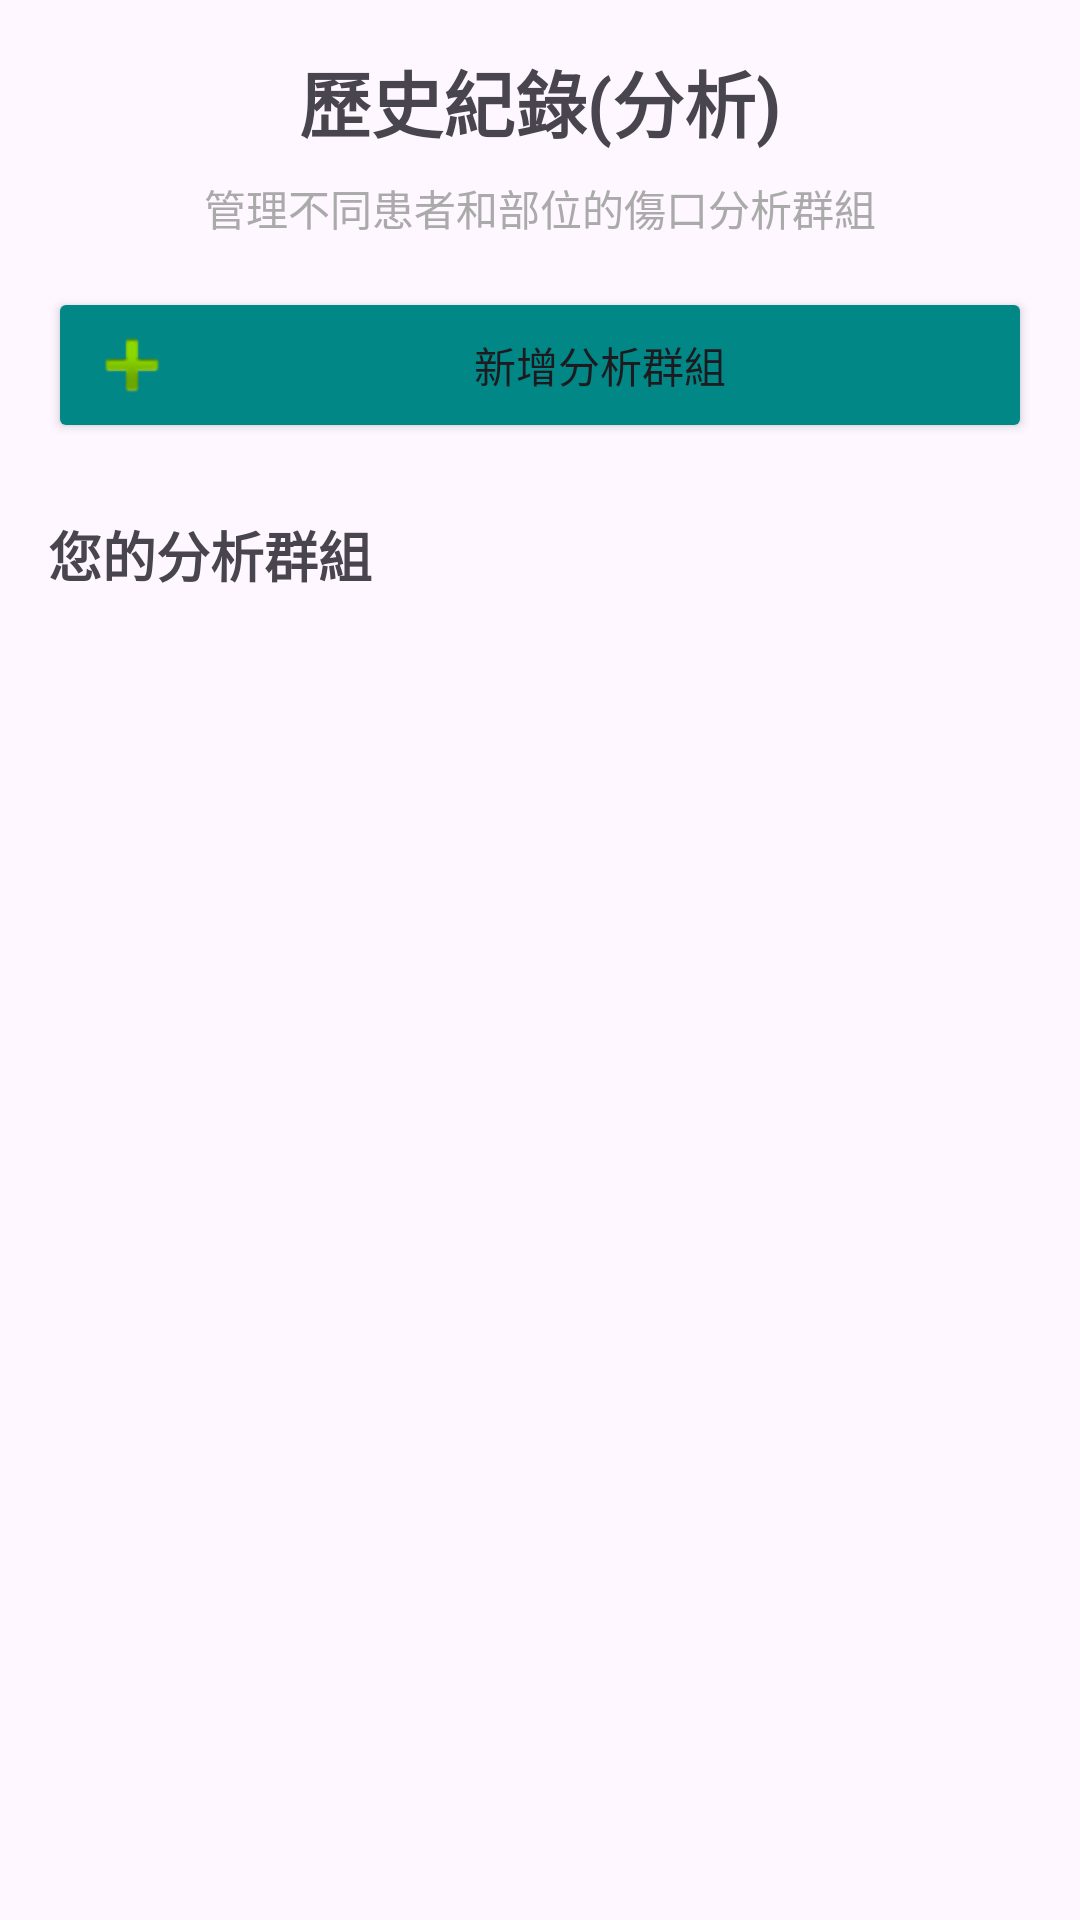

Write the Android layout XML for this screen, with the resource values it uses.
<!-- AndroidManifest.xml: application theme Theme.TopicsDiabetes -->
<!-- res/layout/activity_history_analysis.xml -->
<?xml version="1.0" encoding="utf-8"?>
<androidx.constraintlayout.widget.ConstraintLayout xmlns:android="http://schemas.android.com/apk/res/android"
    xmlns:app="http://schemas.android.com/apk/res-auto"
    xmlns:tools="http://schemas.android.com/tools"
    android:layout_width="match_parent"
    android:layout_height="match_parent"
    android:padding="16dp"
    tools:context=".HistoryAnalysisActivity">

    <TextView
        android:id="@+id/title_text"
        android:layout_width="wrap_content"
        android:layout_height="wrap_content"
        android:text="歷史紀錄(分析)"
        android:textSize="24sp"
        android:textStyle="bold"
        app:layout_constraintEnd_toEndOf="parent"
        app:layout_constraintStart_toStartOf="parent"
        app:layout_constraintTop_toTopOf="parent" />

    <TextView
        android:id="@+id/subtitle_text"
        android:layout_width="0dp"
        android:layout_height="wrap_content"
        android:layout_marginTop="8dp"
        android:text="管理不同患者和部位的傷口分析群組"
        android:textSize="14sp"
        android:textColor="@android:color/darker_gray"
        android:gravity="center"
        app:layout_constraintEnd_toEndOf="parent"
        app:layout_constraintStart_toStartOf="parent"
        app:layout_constraintTop_toBottomOf="@+id/title_text" />

    <Button
        android:id="@+id/add_group_button"
        android:layout_width="0dp"
        android:layout_height="wrap_content"
        android:layout_marginTop="16dp"
        android:text="新增分析群組"
        android:backgroundTint="@color/teal_700"
        android:drawableStart="@android:drawable/ic_input_add"
        android:drawablePadding="8dp"
        app:layout_constraintEnd_toEndOf="parent"
        app:layout_constraintStart_toStartOf="parent"
        app:layout_constraintTop_toBottomOf="@+id/subtitle_text" />

    <TextView
        android:id="@+id/groups_title"
        android:layout_width="wrap_content"
        android:layout_height="wrap_content"
        android:layout_marginTop="24dp"
        android:text="您的分析群組"
        android:textSize="18sp"
        android:textStyle="bold"
        app:layout_constraintStart_toStartOf="parent"
        app:layout_constraintTop_toBottomOf="@+id/add_group_button" />

    <androidx.recyclerview.widget.RecyclerView
        android:id="@+id/wound_groups_recycler_view"
        android:layout_width="match_parent"
        android:layout_height="0dp"
        android:layout_marginTop="8dp"
        app:layout_constraintBottom_toBottomOf="parent"
        app:layout_constraintTop_toBottomOf="@+id/groups_title" />

    <TextView
        android:id="@+id/empty_view"
        android:layout_width="0dp"
        android:layout_height="wrap_content"
        android:text="尚未創建任何分析群組\n\n您可以：\n1. 點擊上方「新增群組」創建分析群組\n2. 從歷史紀錄(照片)進行分析後選擇保存到群組"
        android:textSize="16sp"
        android:textColor="@android:color/darker_gray"
        android:gravity="center"
        android:visibility="gone"
        app:layout_constraintBottom_toBottomOf="parent"
        app:layout_constraintEnd_toEndOf="parent"
        app:layout_constraintStart_toStartOf="parent"
        app:layout_constraintTop_toBottomOf="@+id/groups_title" />

</androidx.constraintlayout.widget.ConstraintLayout>
<!-- resources referenced by this layout -->
<resources>
  <color name="teal_700">#018786</color>
  <style name="Theme.TopicsDiabetes" parent="Base.Theme.TopicsDiabetes" />
  <style name="Base.Theme.TopicsDiabetes" parent="Theme.Material3.DayNight.NoActionBar">
          
          
      </style>
</resources>
